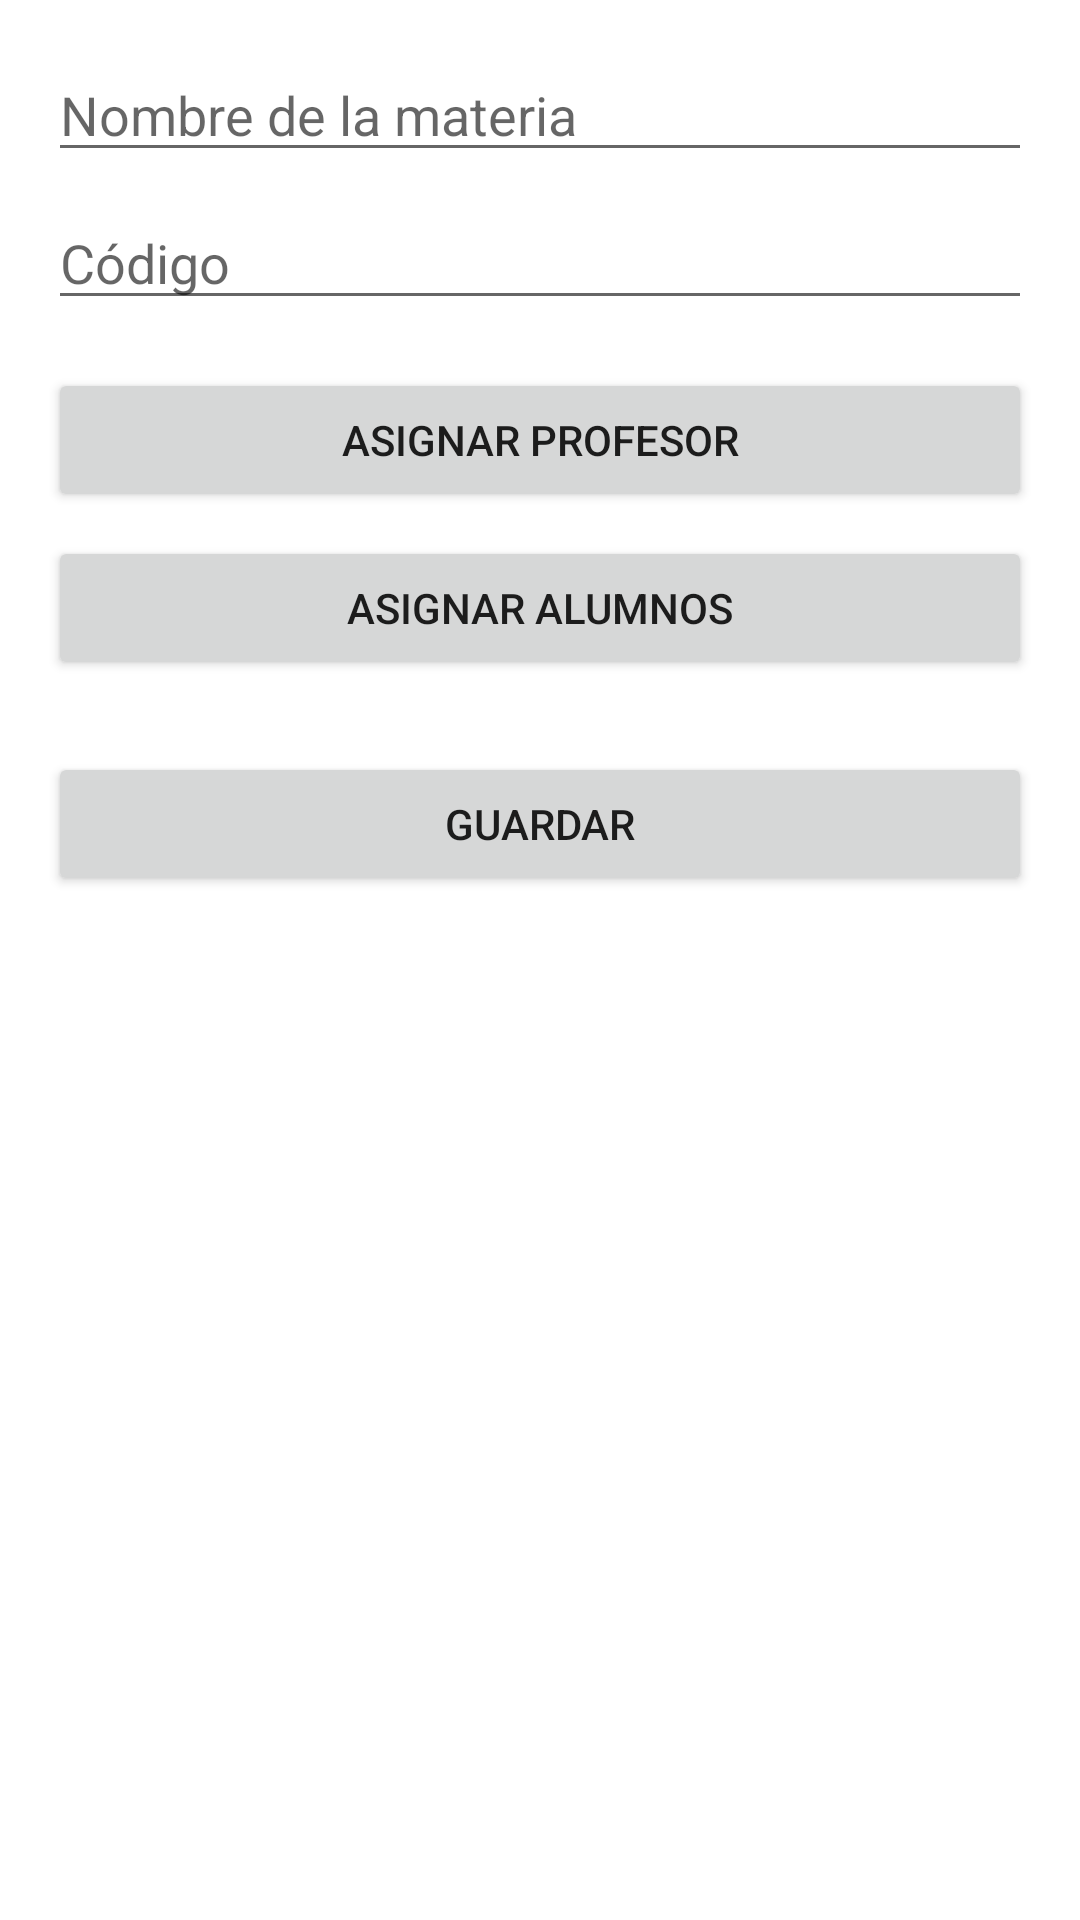

Here is an Android app screen rendered from its layout file. Give the layout XML and the strings, colors and styles it references.
<!-- AndroidManifest.xml: application theme Theme.QrStudentManagerAPP -->
<!-- res/layout/activity_create_subject.xml -->
<?xml version="1.0" encoding="utf-8"?>
<ScrollView xmlns:android="http://schemas.android.com/apk/res/android"
    android:padding="16dp"
    android:layout_width="match_parent"
    android:layout_height="match_parent">

    <LinearLayout
        android:orientation="vertical"
        android:layout_width="match_parent"
        android:layout_height="wrap_content">

        <EditText
            android:id="@+id/subjectNameInput"
            android:hint="Nombre de la materia"
            android:layout_width="match_parent"
            android:layout_height="wrap_content" />

        <EditText
            android:id="@+id/subjectCodeInput"
            android:hint="Código"
            android:layout_width="match_parent"
            android:layout_height="wrap_content"
            android:layout_marginTop="8dp" />

        <Button
            android:id="@+id/btnAssignProfessor"
            android:text="Asignar Profesor"
            android:layout_width="match_parent"
            android:layout_height="wrap_content"
            android:layout_marginTop="16dp"/>

        <Button
            android:id="@+id/btnAssignStudents"
            android:text="Asignar Alumnos"
            android:layout_width="match_parent"
            android:layout_height="wrap_content"
            android:layout_marginTop="8dp"/>

        <Button
            android:id="@+id/btnSaveSubject"
            android:text="Guardar"
            android:layout_width="match_parent"
            android:layout_height="wrap_content"
            android:layout_marginTop="24dp"/>
    </LinearLayout>
</ScrollView>
<!-- resources referenced by this layout -->
<resources>
  <style name="Theme.QrStudentManagerAPP" parent="Theme.MaterialComponents.DayNight.DarkActionBar">
          
          <item name="colorPrimary">@color/purple_500</item>
          <item name="colorPrimaryVariant">@color/purple_700</item>
          <item name="colorOnPrimary">@color/white</item>
          
          <item name="colorSecondary">@color/teal_200</item>
          <item name="colorSecondaryVariant">@color/teal_700</item>
          <item name="colorOnSecondary">@color/black</item>
          
          <item name="android:statusBarColor">?attr/colorPrimaryVariant</item>
          
      </style>
  <!-- not gathered from this repository: default colours our renderer supplied (Android Studio template values) -->
  <color name="purple_500">#FF6200EE</color>
  <color name="purple_700">#FF3700B3</color>
  <color name="teal_200">#FF03DAC5</color>
  <color name="teal_700">#FF018786</color>
  <color name="black">#FF000000</color>
  <color name="white">#FFFFFFFF</color>
</resources>
